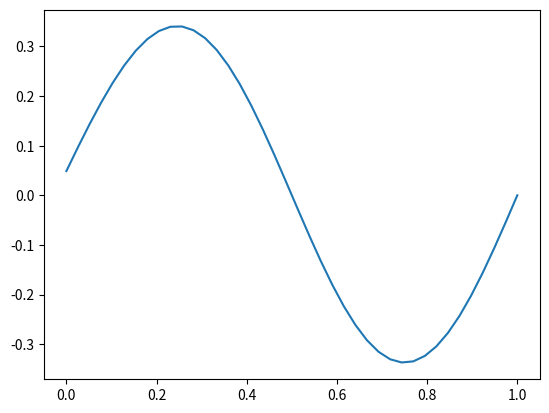

Generate this figure with matplotlib:
# Import packages
import numpy as np
import matplotlib.pyplot as plt
# User defined packages

numx = 40  # Number of discretization points
dom_len = 1.0  # Domain size
dx = dom_len / (numx - 1)  # Spatial step size
x = np.zeros(numx)  # Position vector
dt = 5e-3  # Time step
tfinal = 1.0
tinitial = 0.0
t = np.arange(tinitial, tfinal + dt, dt)  # tfinal + dt is needed to include tfinal in interval
u = np.zeros((numx, len(t)))  # Solution vector
u_new = np.zeros((numx, len(t)))  # Temporary solution vector
nu = 0.01
# Initial conditions
for i in range(numx):
    u[i, 0] = 0.5 * np.sin(np.pi * 2 * dx * i)  # Apply initial conditions
    x[i] = i * dx  # Fill position vector
for n in range(len(t) - 1):
    j = 0
    #  Solve initial point for periodic boundary condition
    u[j, n + 1] = (dt * nu / dx ** 2) * (u[j + 1, n] - 2 * u[j, n] + u[-1, n]) \
                  - (dt / 2 * dx) * u[j, n] * (u[j + 1, n] - u[-1, n]) + u[j, n]

    for j in range(1, numx - 1):
        #  Solve solution vector
        u[j, n + 1] = (dt * nu / dx ** 2) * (u[j + 1, n] - 2 * u[j, n] + u[j - 1, n])\
                      - (dt / 2 * dx) * u[j, n] * (u[j + 1, n] - u[j - 1, n]) + u[j, n]

plt.plot(x, u[:, -1])
plt.show()

